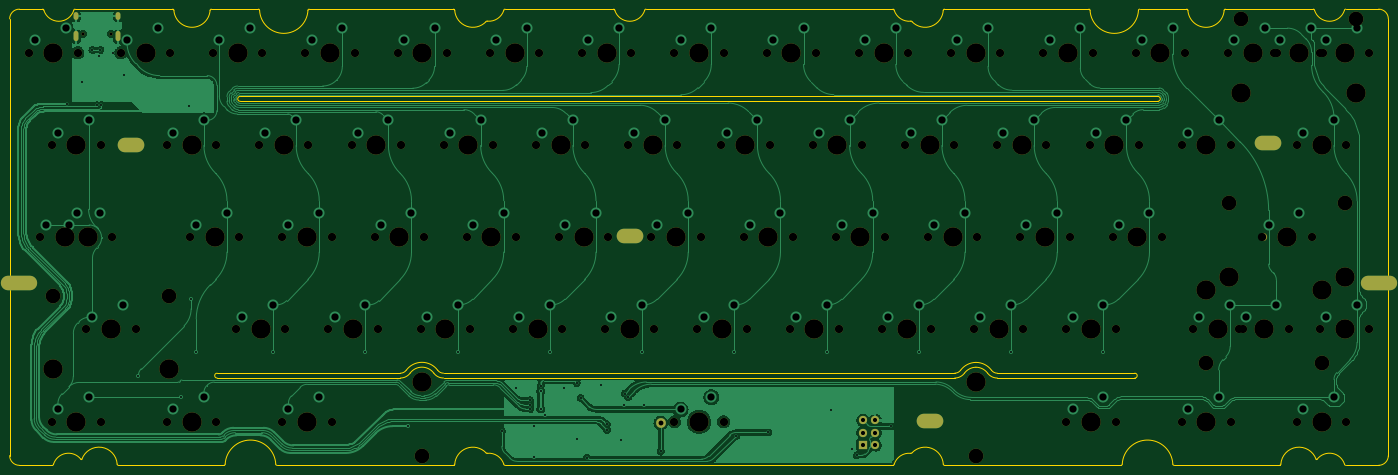
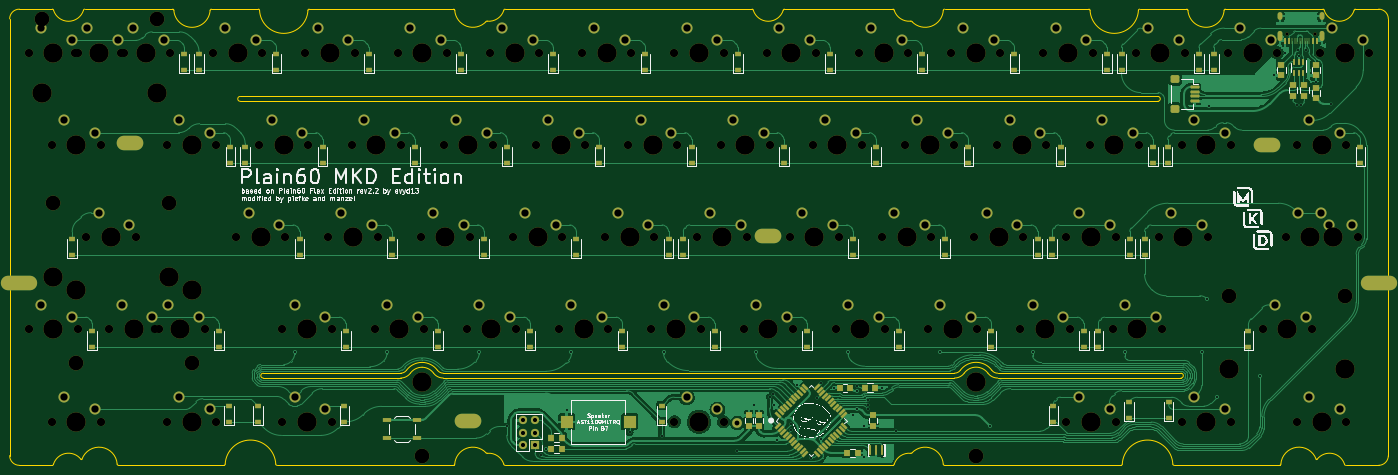
Circuit board: 13 layer files. Board 284.7 x 94.2 mm.
- bottom_copper: plain60-mkd-ansi-B_Cu.gbl (183176 bytes)
- inner_copper: plain60-mkd-ansi-B_Fab.gbr (198287 bytes)
- bottom_mask: plain60-mkd-ansi-B_Mask.gbs (18000 bytes)
- paste: plain60-mkd-ansi-B_Paste.gbp (7627 bytes)
- bottom_silk: plain60-mkd-ansi-B_Silkscreen.gbo (101754 bytes)
- outline: plain60-mkd-ansi-Edge_Cuts.gm1 (7870 bytes)
- top_copper: plain60-mkd-ansi-F_Cu.gtl (140922 bytes)
- inner_copper: plain60-mkd-ansi-F_Fab.gbr (31672 bytes)
- top_mask: plain60-mkd-ansi-F_Mask.gts (7210 bytes)
- paste: plain60-mkd-ansi-F_Paste.gtp (542 bytes)
- top_silk: plain60-mkd-ansi-F_Silkscreen.gto (7213 bytes)
- drill: plain60-mkd-ansi-NPTH.drl (3654 bytes)
- drill: plain60-mkd-ansi-PTH.drl (4015 bytes)

=== bottom_copper: plain60-mkd-ansi-B_Cu.gbl (183176 bytes, source omitted) ===
=== inner_copper: plain60-mkd-ansi-B_Fab.gbr (198287 bytes, source omitted) ===
=== bottom_mask: plain60-mkd-ansi-B_Mask.gbs (18000 bytes, source omitted) ===
=== paste: plain60-mkd-ansi-B_Paste.gbp (7627 bytes, source omitted) ===
=== bottom_silk: plain60-mkd-ansi-B_Silkscreen.gbo (101754 bytes, source omitted) ===
=== outline: plain60-mkd-ansi-Edge_Cuts.gm1 (7870 bytes, source omitted) ===
=== top_copper: plain60-mkd-ansi-F_Cu.gtl (140922 bytes, source omitted) ===
=== inner_copper: plain60-mkd-ansi-F_Fab.gbr (31672 bytes, source omitted) ===
=== top_mask: plain60-mkd-ansi-F_Mask.gts (7210 bytes, source omitted) ===
=== paste: plain60-mkd-ansi-F_Paste.gtp ===
G04 #@! TF.GenerationSoftware,KiCad,Pcbnew,(5.99.0-11336-g5116fa6d12)*
G04 #@! TF.CreationDate,2021-07-24T21:06:12+02:00*
G04 #@! TF.ProjectId,plain60-flex-mkd-ansi,706c6169-6e36-4302-9d66-6c65782d6d6b,rev?*
G04 #@! TF.SameCoordinates,Original*
G04 #@! TF.FileFunction,Paste,Top*
G04 #@! TF.FilePolarity,Positive*
%FSLAX46Y46*%
G04 Gerber Fmt 4.6, Leading zero omitted, Abs format (unit mm)*
G04 Created by KiCad (PCBNEW (5.99.0-11336-g5116fa6d12)) date 2021-07-24 21:06:12*
%MOMM*%
%LPD*%
G01*
G04 APERTURE LIST*
G04 APERTURE END LIST*
M02*

=== top_silk: plain60-mkd-ansi-F_Silkscreen.gto (7213 bytes, source omitted) ===
=== drill: plain60-mkd-ansi-NPTH.drl ===
M48
; DRILL file {KiCad (5.99.0-11336-g5116fa6d12)} date Sat Jul 24 21:06:18 2021
; FORMAT={-:-/ absolute / inch / decimal}
; #@! TF.CreationDate,2021-07-24T21:06:18+02:00
; #@! TF.GenerationSoftware,Kicad,Pcbnew,(5.99.0-11336-g5116fa6d12)
; #@! TF.FileFunction,NonPlated,1,2,NPTH
FMAT,2
INCH
; #@! TA.AperFunction,NonPlated,NPTH,ComponentDrill
T1C0.0256
; #@! TA.AperFunction,NonPlated,NPTH,ComponentDrill
T2C0.0670
; #@! TA.AperFunction,NonPlated,NPTH,ComponentDrill
T3C0.1200
; #@! TA.AperFunction,NonPlated,NPTH,ComponentDrill
T4C0.1570
%
G90
G05
T1
X0.6172Y-0.2217
X0.8448Y-0.2217
T2
X0.175Y-0.375
X0.2688Y-1.875
X0.3625Y-1.125
X0.3625Y-3.375
X0.4562Y-1.875
X0.575Y-0.375
X0.6437Y-2.625
X0.6688Y-1.875
X0.7625Y-1.125
X0.7625Y-3.375
X0.8562Y-1.875
X0.925Y-0.375
X1.0437Y-2.625
X1.3Y-1.125
X1.3Y-3.375
X1.325Y-0.375
X1.4875Y-1.875
X1.675Y-0.375
X1.7Y-1.125
X1.7Y-3.375
X1.8625Y-2.625
X1.8875Y-1.875
X2.05Y-1.125
X2.075Y-0.375
X2.2375Y-1.875
X2.2375Y-3.375
X2.2625Y-2.625
X2.425Y-0.375
X2.45Y-1.125
X2.6125Y-2.625
X2.6375Y-1.875
X2.6375Y-3.375
X2.8Y-1.125
X2.825Y-0.375
X2.9875Y-1.875
X3.0125Y-2.625
X3.175Y-0.375
X3.2Y-1.125
X3.3625Y-2.625
X3.3875Y-1.875
X3.55Y-1.125
X3.575Y-0.375
X3.7375Y-1.875
X3.7625Y-2.625
X3.925Y-0.375
X3.95Y-1.125
X4.1125Y-2.625
X4.1375Y-1.875
X4.3Y-1.125
X4.325Y-0.375
X4.4875Y-1.875
X4.5125Y-2.625
X4.675Y-0.375
X4.7Y-1.125
X4.8625Y-2.625
X4.8875Y-1.875
X5.05Y-1.125
X5.075Y-0.375
X5.2375Y-1.875
X5.2625Y-2.625
X5.425Y-0.375
X5.425Y-3.375
X5.45Y-1.125
X5.6125Y-2.625
X5.6375Y-1.875
X5.8Y-1.125
X5.825Y-0.375
X5.825Y-3.375
X5.9875Y-1.875
X6.0125Y-2.625
X6.175Y-0.375
X6.2Y-1.125
X6.3625Y-2.625
X6.3875Y-1.875
X6.55Y-1.125
X6.575Y-0.375
X6.7375Y-1.875
X6.7625Y-2.625
X6.925Y-0.375
X6.95Y-1.125
X7.1125Y-2.625
X7.1375Y-1.875
X7.3Y-1.125
X7.325Y-0.375
X7.4875Y-1.875
X7.5125Y-2.625
X7.675Y-0.375
X7.7Y-1.125
X7.8625Y-2.625
X7.8875Y-1.875
X8.05Y-1.125
X8.075Y-0.375
X8.2375Y-1.875
X8.2625Y-2.625
X8.425Y-0.375
X8.45Y-1.125
X8.6125Y-2.625
X8.6125Y-3.375
X8.6375Y-1.875
X8.8Y-1.125
X8.825Y-0.375
X8.9875Y-1.875
X9.0125Y-2.625
X9.0125Y-3.375
X9.175Y-0.375
X9.2Y-1.125
X9.3875Y-1.875
X9.55Y-1.125
X9.55Y-3.375
X9.575Y-0.375
X9.6438Y-2.625
X9.925Y-0.375
X9.95Y-1.125
X9.95Y-3.375
X10.0188Y-2.625
X10.0438Y-2.625
X10.2062Y-1.875
X10.3Y-0.375
X10.325Y-0.375
X10.4188Y-2.625
X10.4875Y-1.125
X10.4875Y-3.375
X10.6062Y-1.875
X10.675Y-2.625
X10.675Y-0.375
X10.7Y-0.375
X10.8875Y-1.125
X10.8875Y-3.375
X11.075Y-2.625
X11.075Y-0.375
T3
X0.3737Y-2.35
X1.3137Y-2.35
X3.3737Y-3.65
X7.8762Y-3.65
X9.7488Y-2.9
X9.9362Y-1.6
X10.03Y-0.1
X10.6888Y-2.9
X10.8762Y-1.6
X10.97Y-0.1
T4
X0.3737Y-2.95
X0.375Y-0.375
X0.4688Y-1.875
X0.5625Y-1.125
X0.5625Y-3.375
X0.6562Y-1.875
X0.8438Y-2.625
X1.125Y-0.375
X1.3137Y-2.95
X1.5Y-1.125
X1.5Y-3.375
X1.6875Y-1.875
X1.875Y-0.375
X2.0625Y-2.625
X2.25Y-1.125
X2.4375Y-1.875
X2.4375Y-3.375
X2.625Y-0.375
X2.8125Y-2.625
X3.0Y-1.125
X3.1875Y-1.875
X3.3737Y-3.05
X3.375Y-0.375
X3.5625Y-2.625
X3.75Y-1.125
X3.9375Y-1.875
X4.125Y-0.375
X4.3125Y-2.625
X4.5Y-1.125
X4.6875Y-1.875
X4.875Y-0.375
X5.0625Y-2.625
X5.25Y-1.125
X5.4375Y-1.875
X5.625Y-0.375
X5.625Y-3.375
X5.8125Y-2.625
X6.0Y-1.125
X6.1875Y-1.875
X6.375Y-0.375
X6.5625Y-2.625
X6.75Y-1.125
X6.9375Y-1.875
X7.125Y-0.375
X7.3125Y-2.625
X7.5Y-1.125
X7.6875Y-1.875
X7.875Y-0.375
X7.8762Y-3.05
X8.0625Y-2.625
X8.25Y-1.125
X8.4375Y-1.875
X8.625Y-0.375
X8.8125Y-2.625
X8.8125Y-3.375
X9.0Y-1.125
X9.1875Y-1.875
X9.375Y-0.375
X9.7488Y-2.3
X9.75Y-1.125
X9.75Y-3.375
X9.8438Y-2.625
X9.9362Y-2.2
X10.03Y-0.7
X10.125Y-0.375
X10.2188Y-2.625
X10.4062Y-1.875
X10.5Y-0.375
X10.6875Y-1.125
X10.6875Y-3.375
X10.6888Y-2.3
X10.875Y-2.625
X10.875Y-0.375
X10.8762Y-2.2
X10.97Y-0.7
T0
M30

=== drill: plain60-mkd-ansi-PTH.drl ===
M48
; DRILL file {KiCad (5.99.0-11336-g5116fa6d12)} date Sat Jul 24 21:06:18 2021
; FORMAT={-:-/ absolute / inch / decimal}
; #@! TF.CreationDate,2021-07-24T21:06:18+02:00
; #@! TF.GenerationSoftware,Kicad,Pcbnew,(5.99.0-11336-g5116fa6d12)
; #@! TF.FileFunction,Plated,1,2,PTH
FMAT,2
INCH
; #@! TA.AperFunction,Plated,PTH,ViaDrill
T1C0.0157
; #@! TA.AperFunction,Plated,PTH,ComponentDrill
T2C0.0236
; #@! TA.AperFunction,Plated,PTH,ComponentDrill
T3C0.0335
; #@! TA.AperFunction,Plated,PTH,ComponentDrill
T4C0.0394
; #@! TA.AperFunction,Plated,PTH,ComponentDrill
T5C0.0590
; #@! TA.AperFunction,Plated,PTH,ComponentDrill
T6C0.0984
%
G90
G05
T1
X0.4834Y-0.7884
X0.6094Y-0.6094
X0.6934Y-0.3522
X0.7333Y-0.8012
X0.75Y-0.4015
X0.7584Y-0.3522
X0.7667Y-0.8012
X0.858Y-0.3774
X0.9532Y-0.5589
X1.0673Y-3.0
X1.4136Y-3.175
X1.4804Y-0.8113
X1.496Y-2.3744
X1.5375Y-2.8106
X2.1625Y-2.8106
X2.9126Y-2.8106
X3.2575Y-3.4106
X3.6626Y-2.8106
X4.0224Y-3.452
X4.1393Y-3.0984
X4.2531Y-3.2008
X4.2534Y-3.2359
X4.2538Y-3.271
X4.2834Y-3.665
X4.285Y-3.4075
X4.3386Y-3.0817
X4.3386Y-3.1244
X4.3386Y-3.2713
X4.3764Y-3.3181
X4.4126Y-2.8106
X4.5271Y-3.0984
X4.6308Y-3.0602
X4.6319Y-3.5165
X4.6622Y-3.1807
X4.7132Y-3.6677
X4.8244Y-3.0762
X4.8763Y-3.3949
X4.8783Y-3.4414
X4.9933Y-3.5201
X5.0149Y-3.242
X5.0217Y-3.1461
X5.0504Y-3.1748
X5.1626Y-2.8106
X5.1775Y-3.2413
X5.3141Y-3.6146
X5.9126Y-2.8106
X5.9297Y-3.4882
X6.1894Y-3.4621
X6.6626Y-2.8106
X6.7012Y-3.2824
X6.8692Y-3.5973
X6.9086Y-3.6476
X7.1878Y-3.4134
X7.4126Y-2.8106
X8.1626Y-2.8106
X8.9125Y-2.8106
T3
X6.9578Y-3.3634
X6.9578Y-3.4634
X6.9578Y-3.5634
X7.0578Y-3.3634
X7.0578Y-3.4634
X7.0578Y-3.5634
T4
X5.3141Y-3.3839
T5
X0.225Y-0.275
X0.3188Y-1.775
X0.4125Y-1.025
X0.4125Y-3.275
X0.475Y-0.175
X0.5062Y-1.775
X0.5688Y-1.675
X0.6625Y-0.925
X0.6625Y-3.175
X0.6937Y-2.525
X0.7562Y-1.675
X0.9437Y-2.425
X0.975Y-0.275
X1.225Y-0.175
X1.35Y-1.025
X1.35Y-3.275
X1.5375Y-1.775
X1.6Y-0.925
X1.6Y-3.175
X1.725Y-0.275
X1.7875Y-1.675
X1.9125Y-2.525
X1.975Y-0.175
X2.1Y-1.025
X2.1625Y-2.425
X2.2875Y-1.775
X2.2875Y-3.275
X2.35Y-0.925
X2.475Y-0.275
X2.5375Y-1.675
X2.5375Y-3.175
X2.6625Y-2.525
X2.725Y-0.175
X2.85Y-1.025
X2.9125Y-2.425
X3.0375Y-1.775
X3.1Y-0.925
X3.225Y-0.275
X3.2875Y-1.675
X3.4125Y-2.525
X3.475Y-0.175
X3.6Y-1.025
X3.6625Y-2.425
X3.7875Y-1.775
X3.85Y-0.925
X3.975Y-0.275
X4.0375Y-1.675
X4.1625Y-2.525
X4.225Y-0.175
X4.35Y-1.025
X4.4125Y-2.425
X4.5375Y-1.775
X4.6Y-0.925
X4.725Y-0.275
X4.7875Y-1.675
X4.9125Y-2.525
X4.975Y-0.175
X5.1Y-1.025
X5.1625Y-2.425
X5.2875Y-1.775
X5.35Y-0.925
X5.475Y-0.275
X5.475Y-3.275
X5.5375Y-1.675
X5.6625Y-2.525
X5.725Y-0.175
X5.725Y-3.175
X5.85Y-1.025
X5.9125Y-2.425
X6.0375Y-1.775
X6.1Y-0.925
X6.225Y-0.275
X6.2875Y-1.675
X6.4125Y-2.525
X6.475Y-0.175
X6.6Y-1.025
X6.6625Y-2.425
X6.7875Y-1.775
X6.85Y-0.925
X6.975Y-0.275
X7.0375Y-1.675
X7.1625Y-2.525
X7.225Y-0.175
X7.35Y-1.025
X7.4125Y-2.425
X7.5375Y-1.775
X7.6Y-0.925
X7.725Y-0.275
X7.7875Y-1.675
X7.9125Y-2.525
X7.975Y-0.175
X8.1Y-1.025
X8.1625Y-2.425
X8.2875Y-1.775
X8.35Y-0.925
X8.475Y-0.275
X8.5375Y-1.675
X8.6625Y-2.525
X8.6625Y-3.275
X8.725Y-0.175
X8.85Y-1.025
X8.9125Y-2.425
X8.9125Y-3.175
X9.0375Y-1.775
X9.1Y-0.925
X9.225Y-0.275
X9.2875Y-1.675
X9.475Y-0.175
X9.6Y-1.025
X9.6Y-3.275
X9.6938Y-2.525
X9.85Y-0.925
X9.85Y-3.175
X9.9438Y-2.425
X9.975Y-0.275
X10.0688Y-2.525
X10.225Y-0.175
X10.2562Y-1.775
X10.3188Y-2.425
X10.35Y-0.275
X10.5062Y-1.675
X10.5375Y-1.025
X10.5375Y-3.275
X10.6Y-0.175
X10.725Y-2.525
X10.725Y-0.275
X10.7875Y-0.925
X10.7875Y-3.175
X10.975Y-2.425
X10.975Y-0.175
T2
G00X0.5609Y-0.0898
M15
G01X0.5609Y-0.0661
M16
G05
G00X0.5609Y-0.2642
M15
G01X0.5609Y-0.2209
M16
G05
G00X0.9011Y-0.0898
M15
G01X0.9011Y-0.0661
M16
G05
G00X0.9011Y-0.2642
M15
G01X0.9011Y-0.2209
M16
G05
T6
G00X0.0052Y-2.249
M15
G01X0.1823Y-2.249
M16
G05
G00X0.9587Y-1.125
M15
G01X1.0571Y-1.125
M16
G05
G00X5.0133Y-1.8671
M15
G01X5.1117Y-1.8671
M16
G05
G00X7.4508Y-3.3671
M15
G01X7.5492Y-3.3671
M16
G05
G00X10.2037Y-1.1113
M15
G01X10.3022Y-1.1113
M16
G05
G00X11.0677Y-2.249
M15
G01X11.2448Y-2.249
M16
G05
T0
M30

